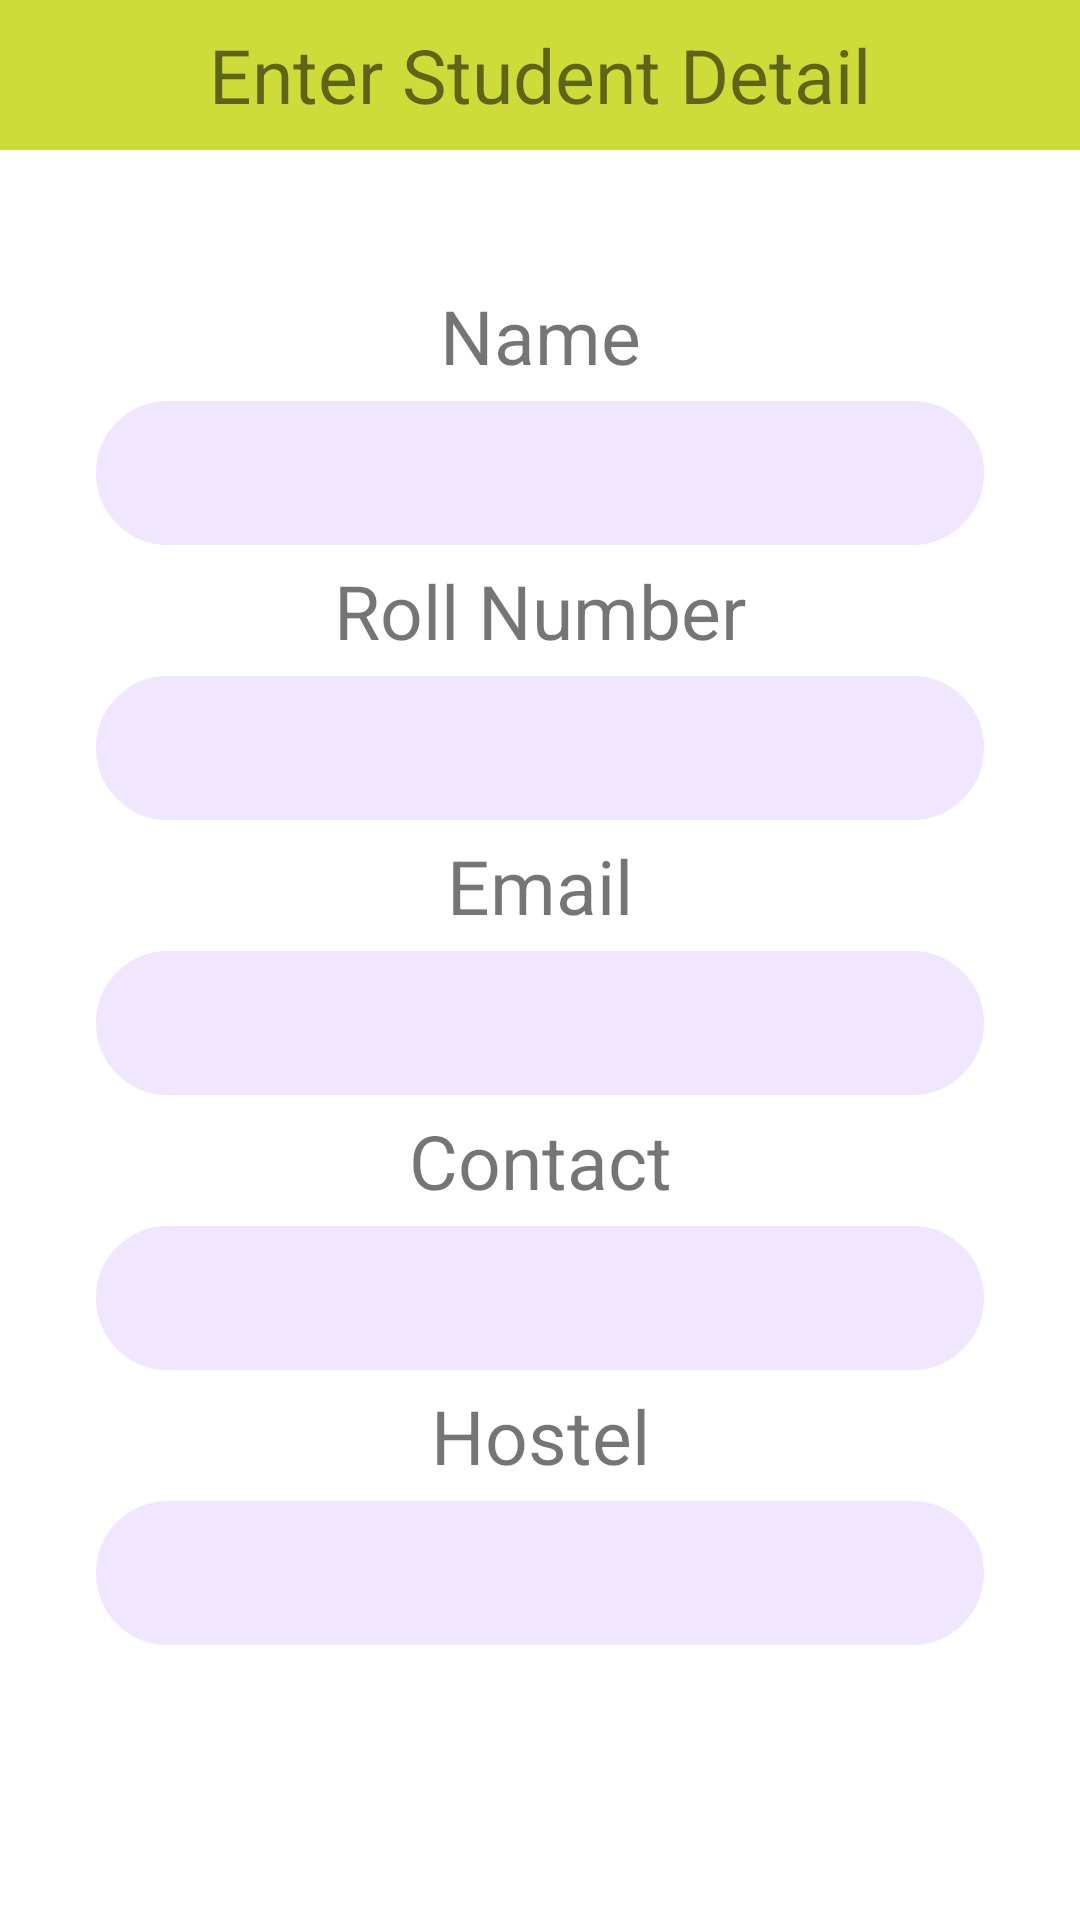

This screen was rendered from an Android layout file. Write that file and the resources it references.
<!-- AndroidManifest.xml: application theme Theme.MessFee -->
<!-- res/layout/activity_enter_detail.xml -->
<?xml version="1.0" encoding="utf-8"?>
<LinearLayout xmlns:android="http://schemas.android.com/apk/res/android"
    xmlns:tools="http://schemas.android.com/tools"
    android:layout_width="match_parent"
    android:layout_height="match_parent"
    android:orientation="vertical"
    tools:context=".AddItemActivity"
    tools:ignore="SpeakableTextPresentCheck">


        <TextView
            android:id="@+id/textView2"
            android:layout_width="match_parent"
            android:layout_height="50dp"
            android:background="#CDDC39"
            android:gravity="center"
            android:text="Enter Student Detail"
            android:textSize="25sp" />

        <TextView
            android:id="@+id/textView3"
            android:layout_width="match_parent"
            android:layout_height="wrap_content"
            android:layout_marginTop="45dp"
            android:layout_marginBottom="5dp"
            android:gravity="center"
            android:text="Name"
            android:textSize="25sp" />

        <EditText
            android:id="@+id/idName"
            android:layout_width="match_parent"
            android:layout_height="48dp"
            android:layout_marginStart="32dp"
            android:layout_marginLeft="10dp"
            android:layout_marginEnd="32dp"
            android:layout_marginRight="10dp"
            android:autofillHints=""
            android:background="@drawable/rounded"
            android:gravity="center"
            android:inputType="text"
            tools:ignore="LabelFor,SpeakableTextPresentCheck" />

        <TextView
            android:id="@+id/textView4"
            android:layout_width="match_parent"
            android:layout_height="wrap_content"
            android:layout_marginTop="5dp"
            android:layout_marginBottom="5dp"
            android:gravity="center"
            android:text="Roll Number"
            android:textSize="25sp" />

        <EditText
            android:id="@+id/idRollNumber"
            android:layout_width="match_parent"
            android:layout_height="48dp"
            android:layout_marginStart="32dp"
            android:layout_marginLeft="10dp"
            android:layout_marginEnd="32dp"
            android:layout_marginRight="10dp"
            android:autofillHints=""
            android:background="@drawable/rounded"
            android:gravity="center"
            android:inputType="text"
            tools:ignore="LabelFor,SpeakableTextPresentCheck" />

        <TextView
            android:id="@+id/textView5"
            android:layout_width="match_parent"
            android:layout_height="wrap_content"
            android:layout_marginTop="5dp"
            android:layout_marginBottom="5dp"
            android:gravity="center"
            android:text="Email"
            android:textSize="25sp" />

        <EditText
            android:id="@+id/idEmail"
            android:layout_width="match_parent"
            android:layout_height="48dp"
            android:layout_marginStart="32dp"
            android:layout_marginLeft="10dp"
            android:layout_marginEnd="32dp"
            android:layout_marginRight="10dp"
            android:autofillHints=""
            android:background="@drawable/rounded"
            android:gravity="center"
            android:inputType="textEmailAddress"
            tools:ignore="LabelFor,SpeakableTextPresentCheck" />

        <TextView
            android:id="@+id/textView6"
            android:layout_width="match_parent"
            android:layout_height="wrap_content"
            android:layout_marginTop="5dp"
            android:layout_marginBottom="5dp"
            android:gravity="center"
            android:text="Contact"
            android:textSize="25sp" />

        <EditText
            android:id="@+id/idNumber"
            android:layout_width="match_parent"
            android:layout_height="48dp"
            android:layout_marginStart="32dp"
            android:layout_marginLeft="10dp"
            android:layout_marginEnd="32dp"
            android:layout_marginRight="10dp"
            android:autofillHints=""
            android:background="@drawable/rounded"
            android:gravity="center"
            android:inputType="numberDecimal"
            tools:ignore="LabelFor,SpeakableTextPresentCheck" />

        <TextView
            android:id="@+id/textView9"
            android:layout_width="match_parent"
            android:layout_height="wrap_content"
            android:layout_marginTop="5dp"
            android:layout_marginBottom="5dp"
            android:gravity="center"
            android:text="Hostel"
            android:textSize="25sp" />

        <EditText
            android:id="@+id/idHostel"
            android:layout_width="match_parent"
            android:layout_height="48dp"
            android:layout_marginStart="32dp"
            android:layout_marginLeft="10dp"
            android:layout_marginEnd="32dp"
            android:layout_marginRight="10dp"
            android:autofillHints=""
            android:background="@drawable/rounded"
            android:gravity="center"
            android:inputType="text"
            tools:ignore="LabelFor,SpeakableTextPresentCheck" />


        <Button
            android:id="@+id/addButton"
            android:layout_width="match_parent"
            android:layout_height="wrap_content"
            android:layout_marginStart="92dp"
            android:layout_marginTop="80dp"
            android:layout_marginEnd="92dp"
            android:gravity="center"
            android:text="@string/add" />


</LinearLayout>
<!-- resources referenced by this layout -->
<resources>
  <!-- drawable rounded (drawable) -->
  <?xml version="1.0" encoding="utf-8"?>
  <selector xmlns:android="http://schemas.android.com/apk/res/android">
  <item>
      <shape android:shape="rectangle">
          <stroke
              android:width="2dp"
  
              android:color="@color/kPrimaryLight"/>
          <corners android:radius="25dp"/>
          <solid android:color="@color/kPrimaryLight"/>
      </shape>
  </item>
  </selector>
  <string name="add">Add</string>
  <style name="Theme.MessFee" parent="Theme.MaterialComponents.DayNight.DarkActionBar">
          
          <item name="colorPrimary">@color/purple_500</item>
          <item name="colorPrimaryVariant">@color/purple_700</item>
          <item name="colorOnPrimary">@color/white</item>
          
          <item name="colorSecondary">@color/teal_200</item>
          <item name="colorSecondaryVariant">@color/teal_700</item>
          <item name="colorOnSecondary">@color/black</item>
          
          <item name="android:statusBarColor" tools:targetApi="l">?attr/colorPrimaryVariant</item>
          
      </style>
  <color name="kPrimaryLight">#FFF1E6FF</color>
  <color name="purple_500">#FF6200EE</color>
  <color name="purple_700">#FF3700B3</color>
  <color name="white">#FFFFFFFF</color>
  <color name="teal_200">#FF03DAC5</color>
  <color name="teal_700">#FF018786</color>
  <color name="black">#FF000000</color>
</resources>
